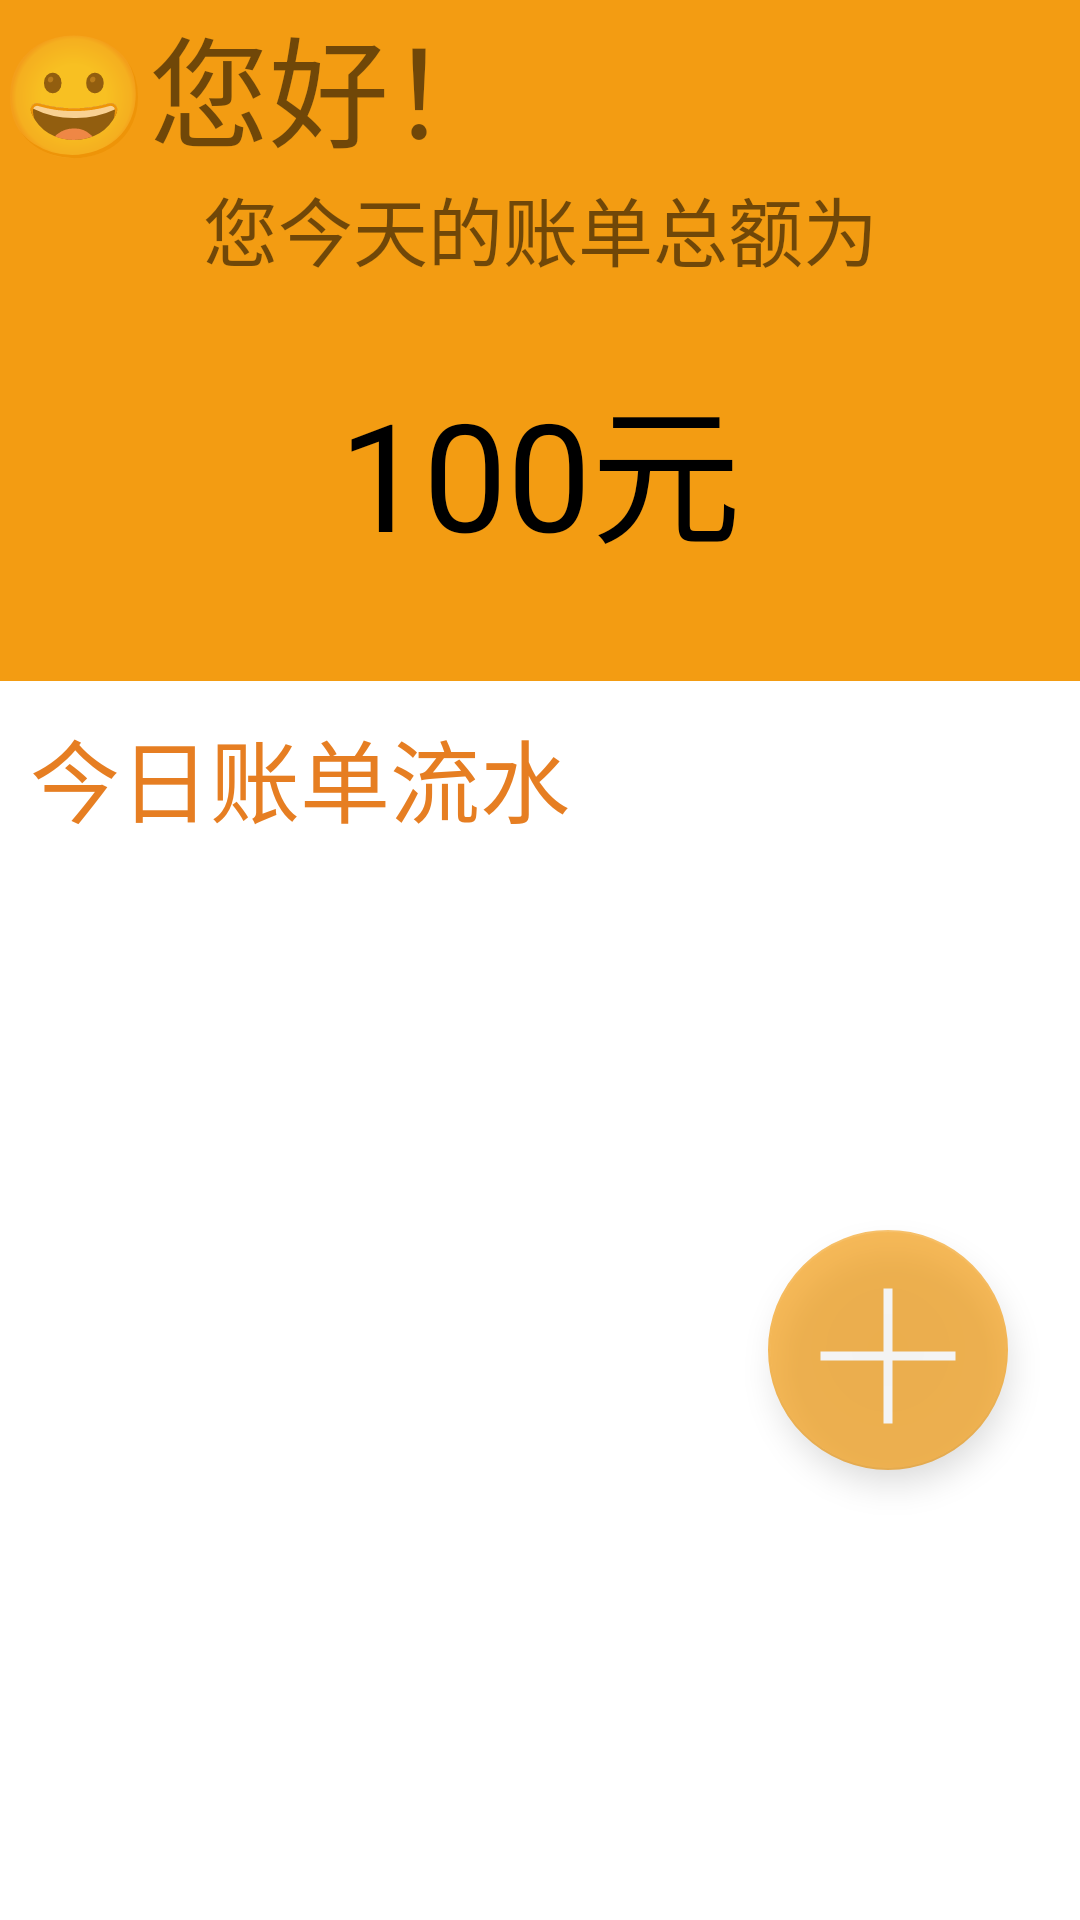

Android layout source for this screen:
<!-- AndroidManifest.xml: application theme AppTheme -->
<!-- res/layout/fragment_today.xml -->
<?xml version="1.0" encoding="utf-8"?>
<FrameLayout xmlns:android="http://schemas.android.com/apk/res/android"
    xmlns:tools="http://schemas.android.com/tools"
    android:layout_width="match_parent"
    android:layout_height="match_parent"
    xmlns:app="http://schemas.android.com/apk/res-auto"
    tools:context=".TodayFragment"
    android:background="#ffffff">


        <LinearLayout
            android:layout_width="match_parent"
            android:layout_height="match_parent"
            android:orientation="vertical">
            <LinearLayout
                android:layout_width="match_parent"
                android:layout_height="wrap_content"
                android:orientation="vertical"
                android:gravity="center"
                android:background="@color/colorAccent">
                <TextView
                    android:layout_width="match_parent"
                    android:layout_height="wrap_content"
                    android:text="😀您好！"
                    android:textSize="40dp"></TextView>

                <TextView
                    android:layout_width="match_parent"
                    android:layout_height="wrap_content"
                    android:textSize="25dp"
                    android:textAlignment="center"
                    android:text="您今天的账单总额为"
                    ></TextView>

                <TextView
                    android:id="@+id/today_expense_sum"
                    style="@style/TodayExpenseSum"
                    android:layout_width="342dp"
                    android:layout_height="match_parent"
                    android:text="100元"></TextView>
            </LinearLayout>

            <TextView
                android:id="@+id/today_hint"
                android:layout_width="match_parent"
                android:layout_height="wrap_content"
                android:text="今日账单流水"
                android:textSize="30dp"
                android:textColor="@color/colorPrimaryDark"
                android:layout_margin="10dp"
                ></TextView>

            <ListView
                android:id="@+id/today_list_view"
                android:layout_width="match_parent"
                android:layout_height="259dp"></ListView>

        </LinearLayout>

    <android.support.design.widget.FloatingActionButton
        android:id="@+id/fab"
        android:alpha="0.7"
        android:layout_width="80dp"
        android:layout_height="80dp"
        android:layout_gravity="bottom | end"
        android:layout_marginEnd="24dp"
        android:layout_marginBottom="150dp"
        android:src="@drawable/pluc_icon"
        android:scaleType="fitXY"
        app:fab_colorNormal="@color/colorAccent"></android.support.design.widget.FloatingActionButton>

</FrameLayout>
<!-- resources referenced by this layout -->
<resources>
  <color name="colorAccent">#F39C12</color>
  <color name="colorPrimaryDark">#E67E22</color>
  <!-- drawable pluc_icon (drawable) -->
  <?xml version="1.0" encoding="utf-8"?>
  <layer-list xmlns:android="http://schemas.android.com/apk/res/android">
      <item android:top="4dp">
  
  
          <rotate android:fromDegrees="90">
              <shape android:shape="line">
                  <stroke
  
                      android:width="3dp"
                      android:color="#FFFFFFFF" />
              </shape>
          </rotate>
  
      </item>
      <item android:top="4dp">
          <shape android:shape="line">
              <stroke
                  android:width="3dp"
                  android:color="#FFFFFFFF" />
          </shape>
      </item>
  
  
  </layer-list>
  <style name="TodayExpenseSum">
          <item name="android:textColor">#000000</item>
          <item name="android:textSize">50sp</item>
          <item name="android:paddingVertical">15dp</item>
          <item name="android:layout_marginTop">10dp</item>
          <item name="android:layout_marginBottom">20dp</item>
          <item name="android:background">@drawable/today_expense</item>
          <item name="android:textAlignment">center</item>
      </style>
  <style name="AppTheme" parent="Theme.AppCompat.Light.DarkActionBar">
          
          <item name="colorPrimary">@color/colorPrimary</item>
          <item name="colorPrimaryDark">@color/colorPrimaryDark</item>
          <item name="colorAccent">@color/colorAccent</item>
      </style>
  <color name="colorPrimary">#F1C40F</color>
</resources>
